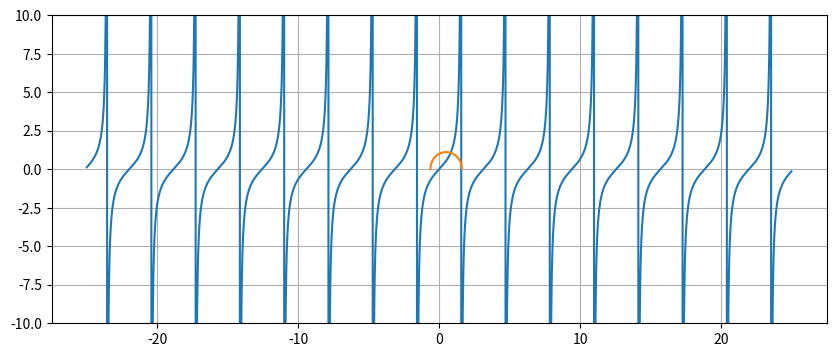

This chart was generated by the following Python code:
import matplotlib.pyplot as plt
import numpy as np
import math

xi = np.arange(-25, 25, .001)
yi1 = [math.sqrt(x - x**2 + 1) if (x - x**2 + 1)>=0 else float('nan') for x in xi]
yi2 = np.tan(xi)

plt.figure(figsize=(10,4))
plt.ylim([-10, 10])
plt.grid()
plt.plot(xi, yi2)
plt.plot(xi, yi1)


plt.show